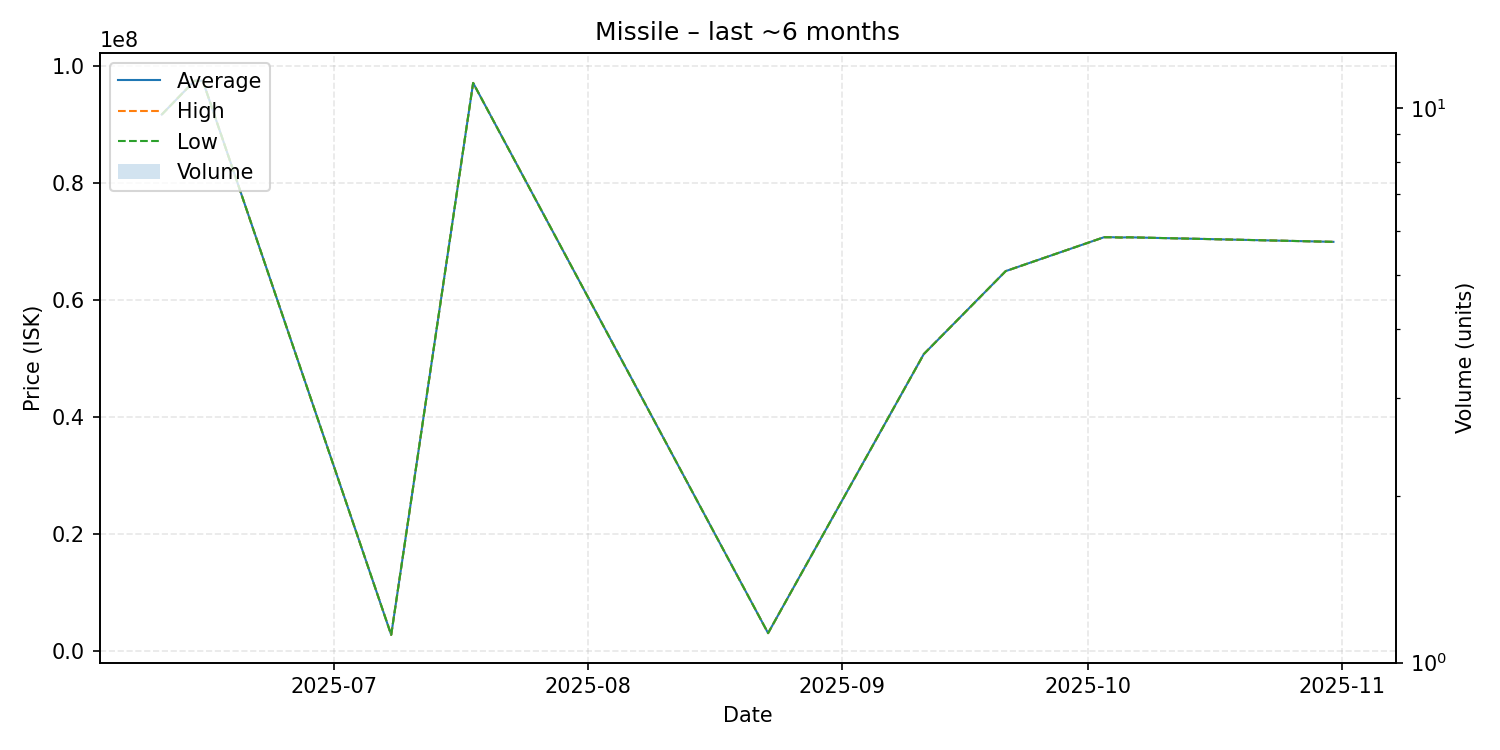

The table this chart was drawn from, first rows:
date, average, highest, lowest, order_count, volume
2025-06-10, 91760000, 91760000, 91760000, 1, 1
2025-06-14, 97530000, 97530000, 97530000, 1, 1
2025-06-15, 97540000, 97540000, 97540000, 1, 1
2025-07-08, 2834000, 2834000, 2834000, 1, 1
2025-07-18, 97160000, 97160000, 97160000, 1, 1
2025-08-23, 3131000, 3131000, 3131000, 1, 1
2025-09-11, 50810000, 50810000, 50810000, 1, 1
2025-09-21, 65000000, 65000000, 65000000, 1, 1
2025-10-03, 70790000, 70790000, 70790000, 1, 1
2025-10-04, 70790000, 70790000, 70790000, 1, 1
2025-10-05, 70740000, 70740000, 70740000, 1, 1
2025-10-06, 70780000, 70780000, 70780000, 1, 1
2025-10-31, 70000000, 70000000, 70000000, 1, 1
